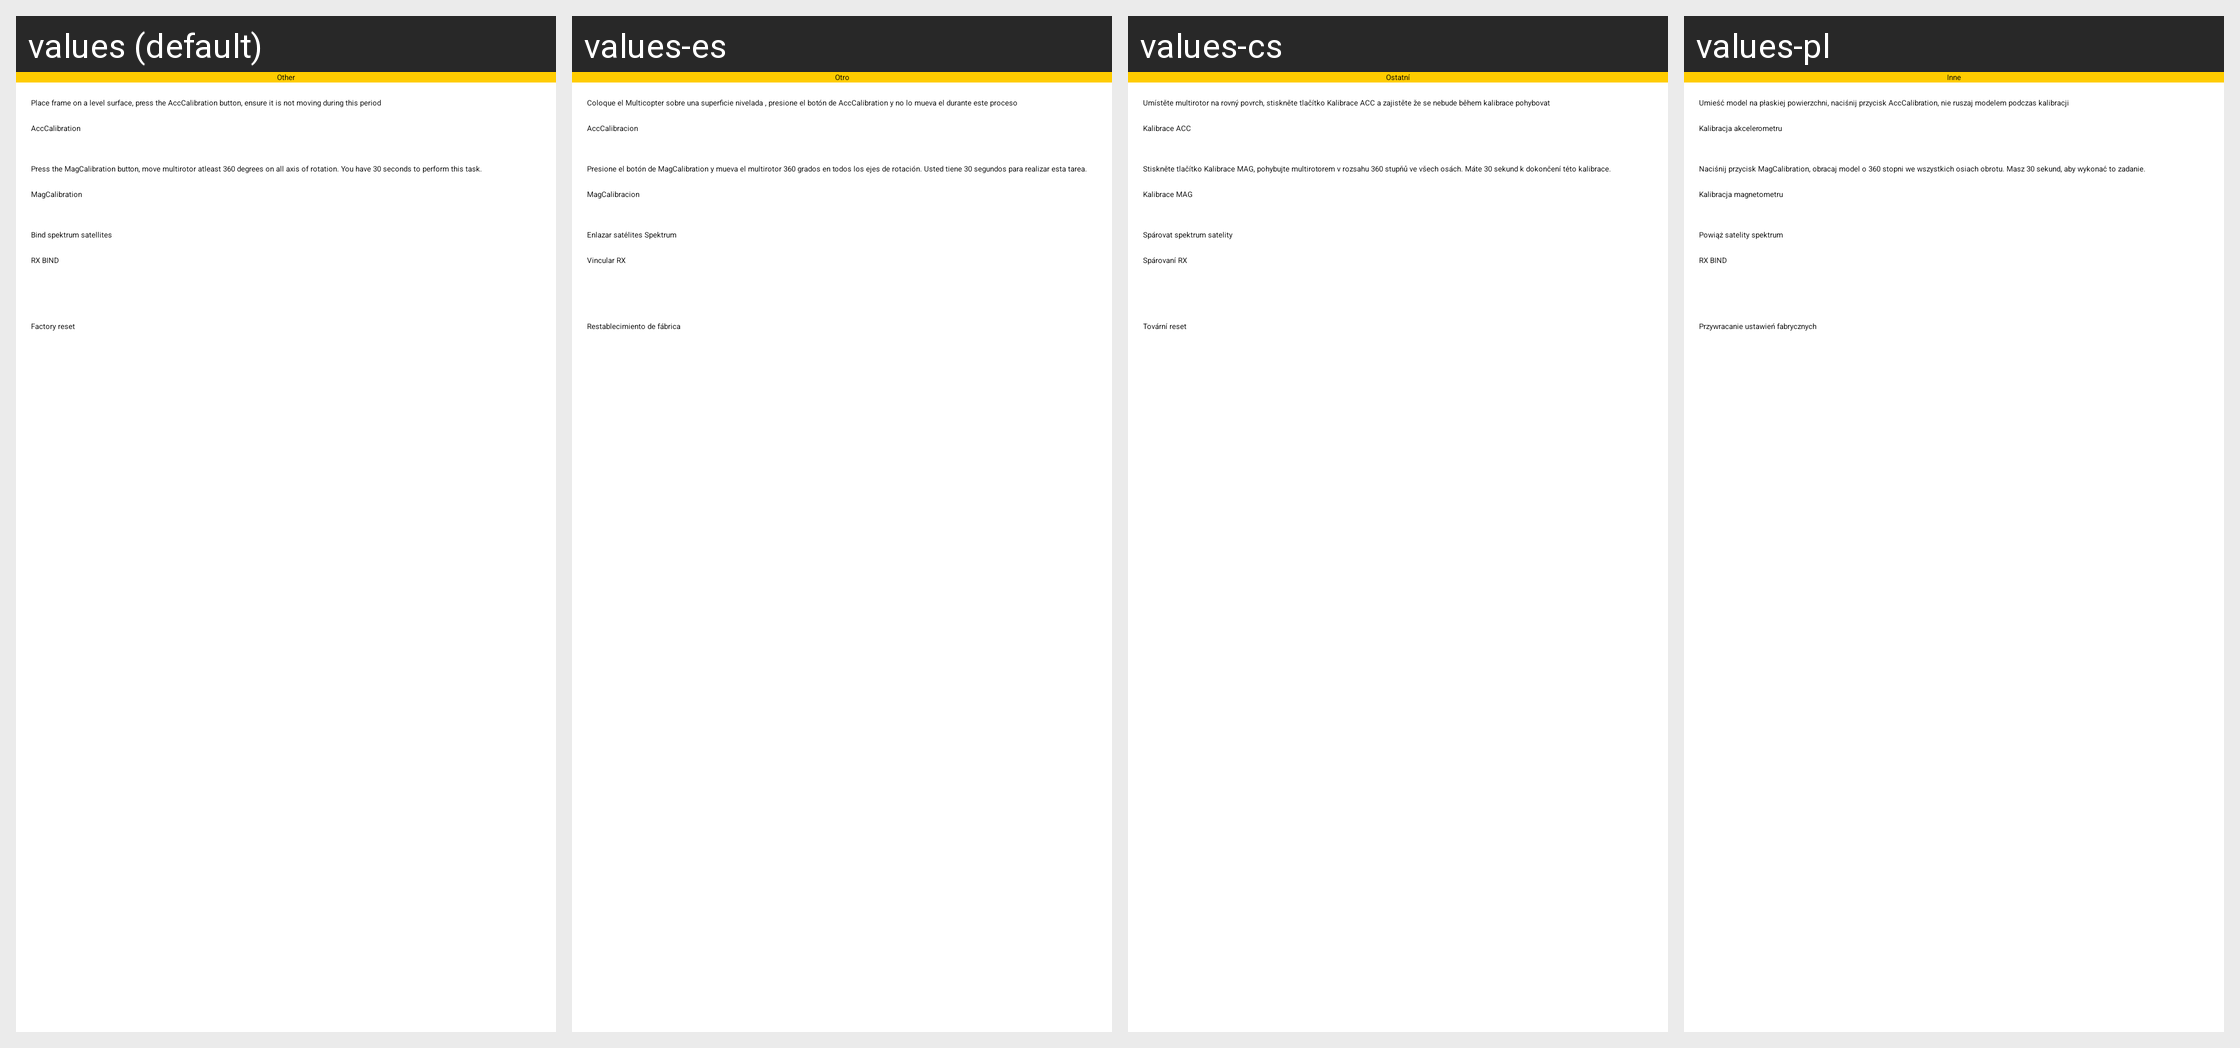

Here is an Android app screen in its default locale and in the app's own translations. Write out the translated-string differences for the strings that appear on this screen.
Android screen res/layout/other_layout.xml rendered under 4 locales, left to right: values (default), values-es, values-cs, values-pl. Device: Nexus 5 (rendered at 1080×1920; each locale shown at half size, 540×960, under a caption strip naming it); theme AppTheme.
Other locales in the repository, not shown: values-ca, values-cz, values-de, values-el, values-fr, values-hu, values-it, values-nl, values-pt, values-ru, values-sl, values-sv, values-uk, values-zh, values-zh-rCN, values-zh-rTW.
Strings drawn on this screen, with the default value and each locale's value (text and hints the layout hard-codes, and strings that could not be matched under every locale, appear in the picture but are not listed):

Other
  values: Other
  values-es: Otro
  values-cs: Ostatní
  values-pl: Inne

ACCcalibrationInfo
  values: Place frame on a level surface, press the AccCalibration button, ensure it is not moving during this period
  values-es: Coloque el Multicopter sobre una superficie nivelada , presione el botón de AccCalibration y no lo mueva el durante este proceso
  values-cs: Umístěte multirotor na rovný povrch, stiskněte tlačítko Kalibrace ACC a zajistěte že se nebude během kalibrace pohybovat
  values-pl: Umieść model na płaskiej powierzchni, naciśnij przycisk AccCalibration, nie ruszaj modelem podczas kalibracji

AccCalibration
  values: AccCalibration
  values-es: AccCalibracion
  values-cs: Kalibrace ACC
  values-pl: Kalibracja akcelerometru

MagCalibrationInfo
  values: Press the MagCalibration button, move multirotor atleast 360 degrees on all axis of rotation. You have 30 seconds to perform this task.
  values-es: Presione el botón de MagCalibration y mueva el multirotor 360 grados en todos los ejes de rotación. Usted tiene 30 segundos para realizar esta tarea.
  values-cs: Stiskněte tlačítko Kalibrace MAG, pohybujte multirotorem v rozsahu 360 stupňů ve všech osách. Máte 30 sekund k dokončení této kalibrace.
  values-pl: Naciśnij przycisk MagCalibration, obracaj model o 360 stopni we wszystkich osiach obrotu. Masz 30 sekund, aby wykonać to zadanie.

MagCalibration
  values: MagCalibration
  values-es: MagCalibracion
  values-cs: Kalibrace MAG
  values-pl: Kalibracja magnetometru

BindInfo
  values: Bind spektrum satellites
  values-es: Enlazar satélites Spektrum
  values-cs: Spárovat spektrum satelity
  values-pl: Powiąż satelity spektrum

RXBIND
  values: RX BIND
  values-es: Vincular RX
  values-cs: Spárovaní RX
  values-pl: RX BIND

Factoryreset
  values: Factory reset
  values-es: Restablecimiento de fábrica
  values-cs: Tovární reset
  values-pl: Przywracanie ustawień fabrycznych
